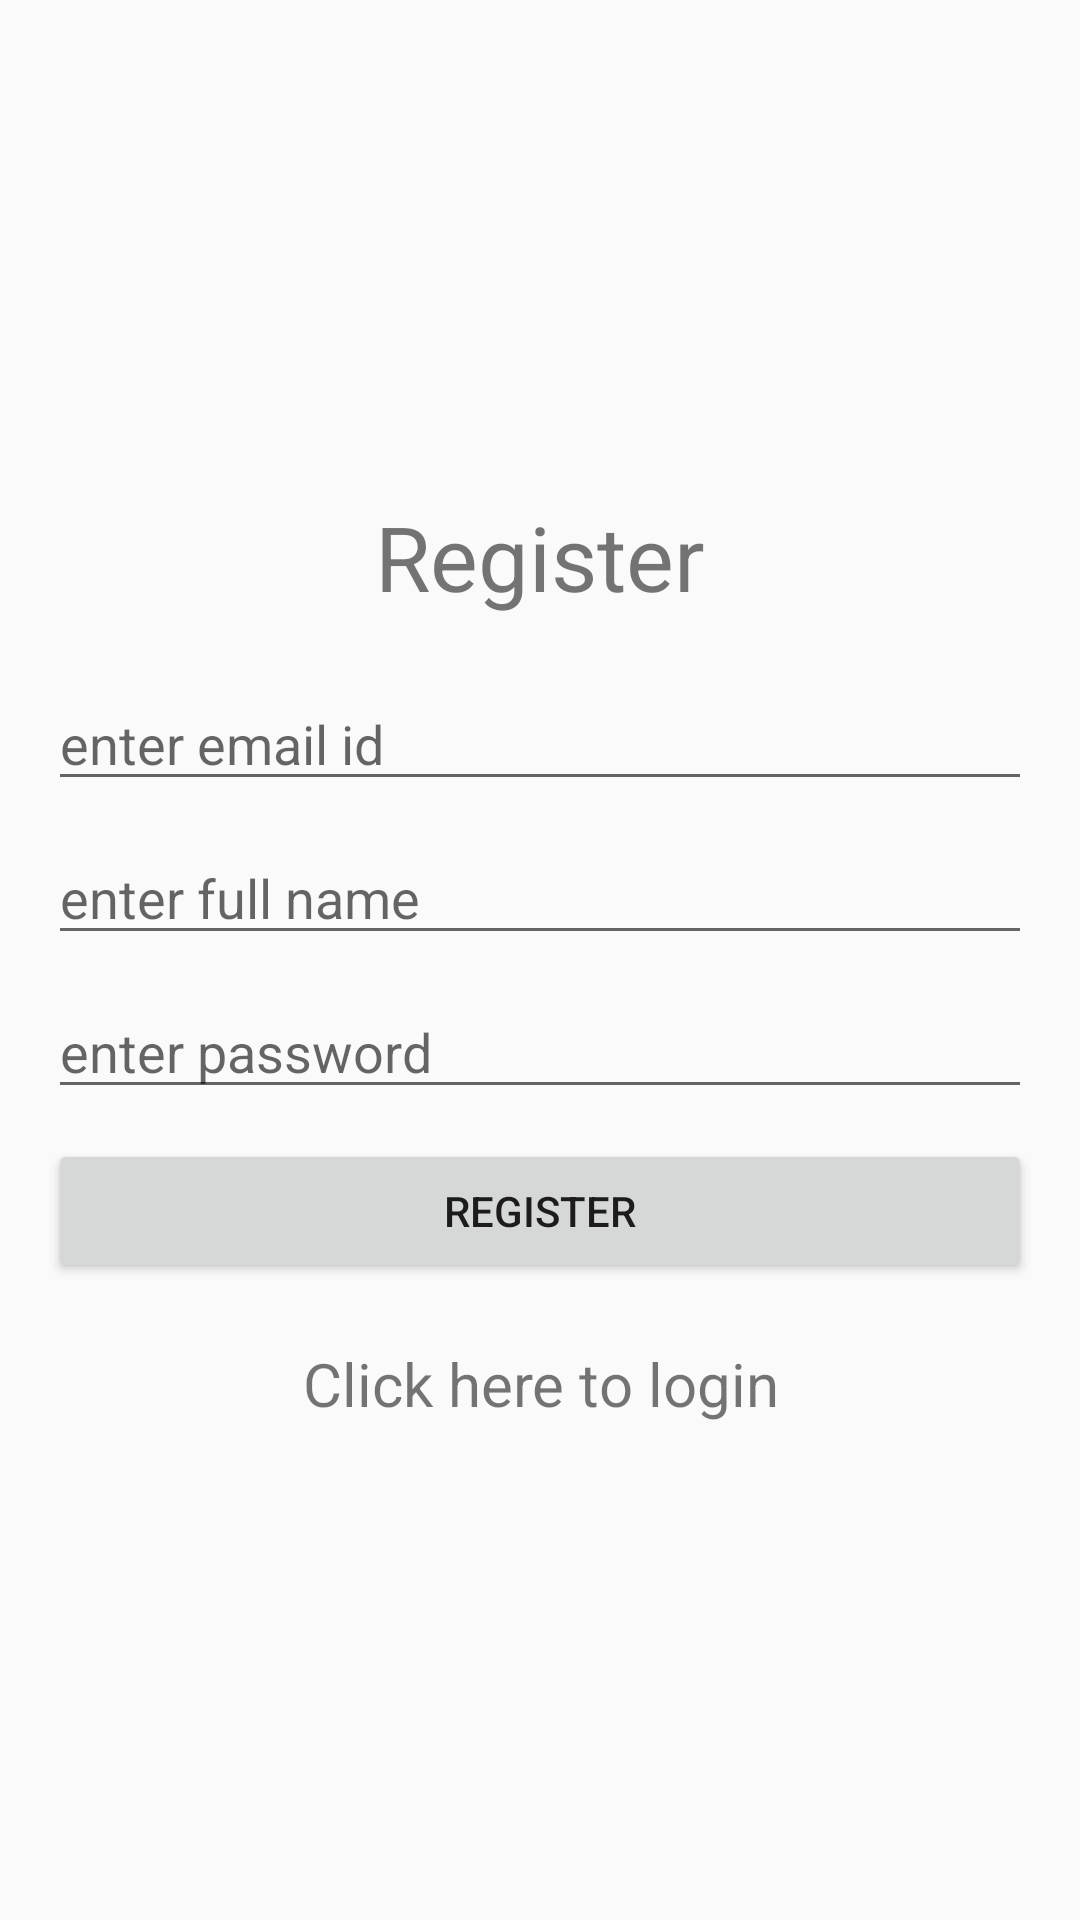

Write the Android layout XML for this screen, with the resource values it uses.
<!-- AndroidManifest.xml: application theme AppTheme -->
<!-- res/layout/activity_register.xml -->
<?xml version="1.0" encoding="utf-8"?>
<LinearLayout xmlns:android="http://schemas.android.com/apk/res/android"
    xmlns:tools="http://schemas.android.com/tools"
    android:layout_width="match_parent"
    android:layout_height="match_parent"
    android:paddingBottom="16dp"
    android:paddingLeft="16dp"
    android:paddingRight="16dp"
    android:paddingTop="16dp"
    tools:context=".Register"
    android:orientation="vertical"
    android:gravity="center">

    <TextView
        android:layout_width="match_parent"
        android:layout_height="wrap_content"
        android:text="Register"
        android:textSize="30dp"
        android:gravity="center"
        android:layout_marginBottom="20dp"/>

    <EditText
        android:layout_width="match_parent"
        android:layout_height="wrap_content"
        android:id="@+id/username"
        android:inputType="text"
        android:maxLines="1"
        android:hint="enter email id"
        android:layout_marginBottom="10dp"/>

    <EditText
        android:layout_width="match_parent"
        android:layout_height="wrap_content"
        android:id="@+id/name"
        android:inputType="text"
        android:maxLines="1"
        android:hint="enter full name"
        android:layout_marginBottom="10dp"/>

    <EditText
        android:layout_width="match_parent"
        android:layout_height="wrap_content"
        android:id="@+id/password"
        android:inputType="textPassword"
        android:maxLines="1"
        android:hint="enter password"
        android:layout_marginBottom="10dp"/>

    <Button
        android:layout_width="match_parent"
        android:layout_height="wrap_content"
        android:text="Register"
        android:id="@+id/registerButton"
        android:layout_marginBottom="20dp"/>

    <TextView
        android:layout_width="match_parent"
        android:layout_height="wrap_content"
        android:text="Click here to login"
        android:textSize="20dp"
        android:gravity="center"
        android:id="@+id/login"/>

</LinearLayout>
<!-- resources referenced by this layout -->
<resources>
  <style name="AppTheme" parent="Theme.AppCompat.Light.DarkActionBar">
          
          <item name="colorPrimary">@color/colorPrimary</item>
          <item name="colorPrimaryDark">@color/colorPrimaryDark</item>
          <item name="colorAccent">@color/colorAccent</item>
      </style>
  <color name="colorPrimary">#825f70</color>
  <color name="colorPrimaryDark">#FF4081</color>
  <color name="colorAccent">#FF4081</color>
</resources>
